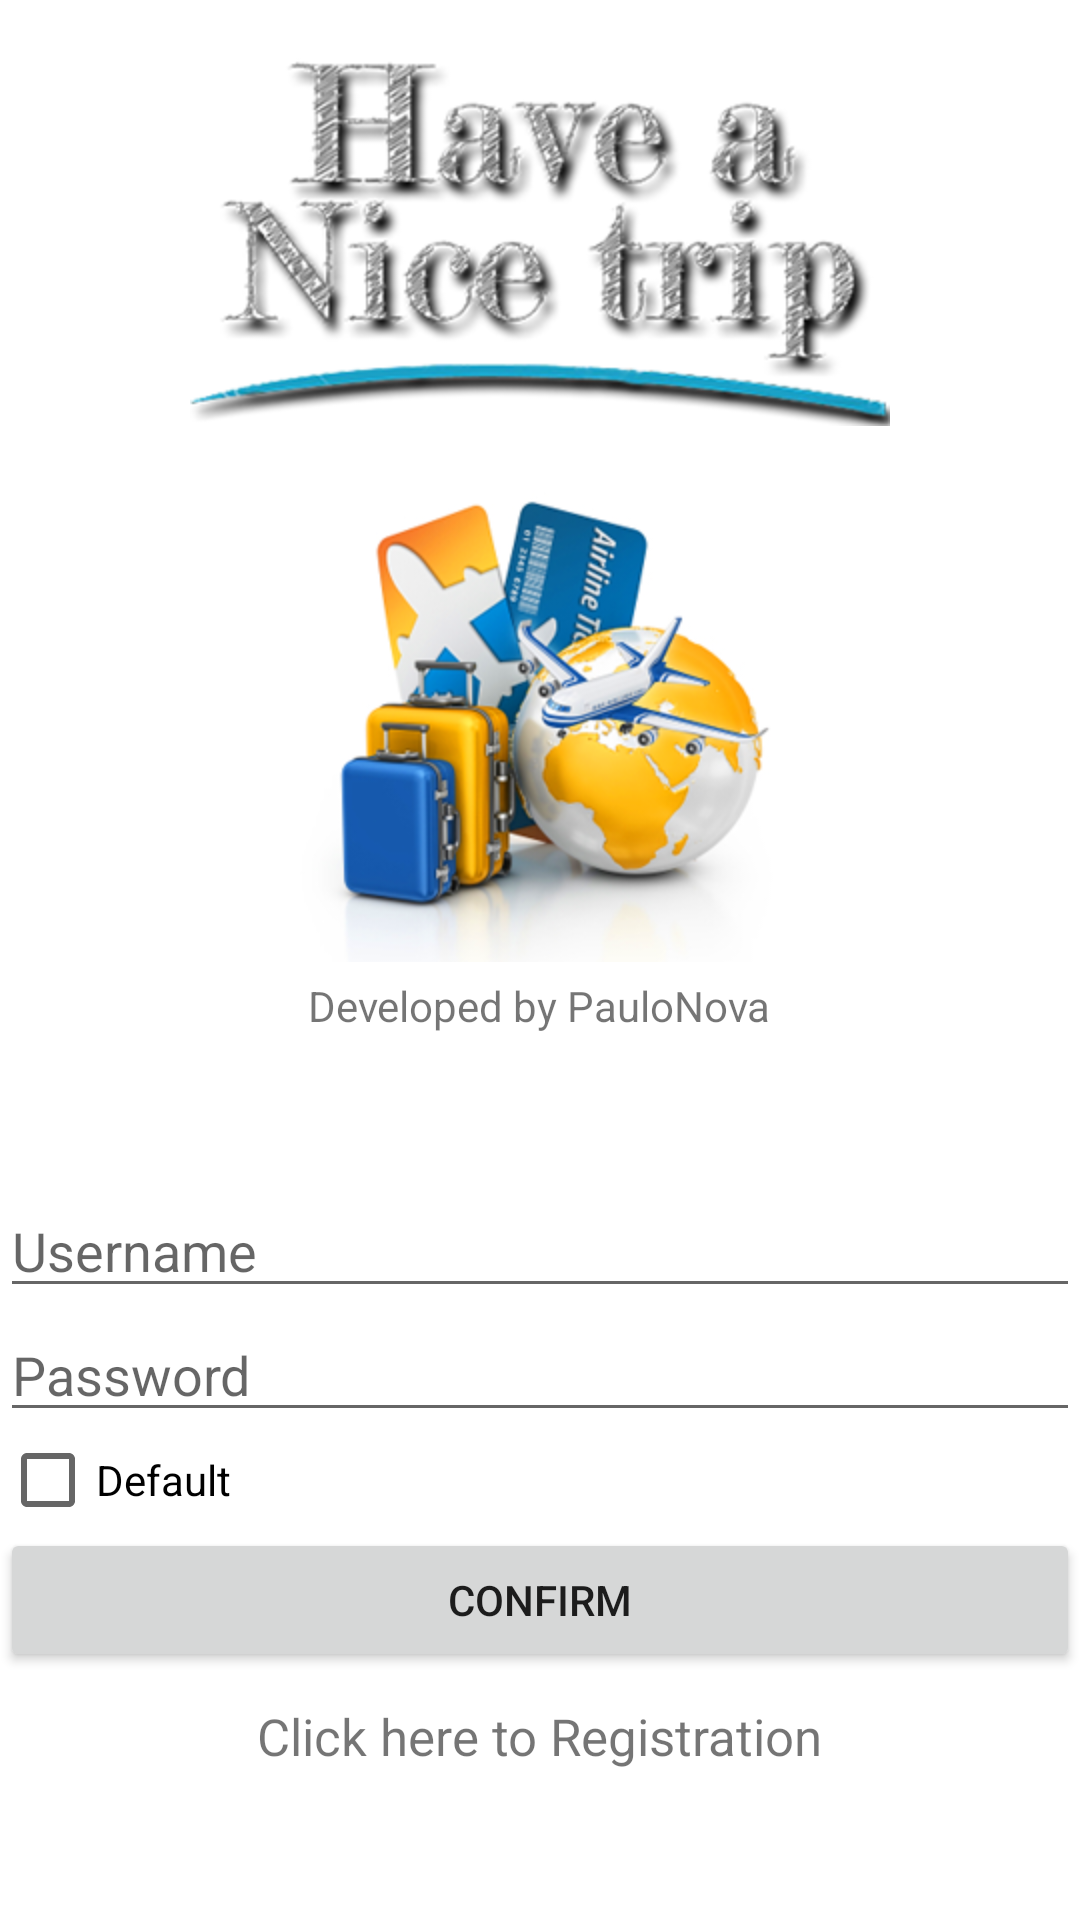

Reconstruct the res/layout file that produces this screen, plus the resources it refers to.
<!-- AndroidManifest.xml: application theme AppTheme -->
<!-- res/layout/login_page.xml -->
<?xml version="1.0" encoding="utf-8"?>
<LinearLayout xmlns:android="http://schemas.android.com/apk/res/android"
    android:layout_width="match_parent"
    android:layout_height="match_parent"
    android:background="@android:color/white"
    android:gravity="center_vertical"
    android:orientation="vertical">

    <ImageView
        android:layout_width="wrap_content"
        android:layout_height="wrap_content"
        android:layout_gravity="center"
        android:layout_marginBottom="10dp"
        android:layout_marginTop="10dp"
        android:src="@drawable/nicetrip_text" />

    <ImageView
        android:layout_width="wrap_content"
        android:layout_height="wrap_content"
        android:layout_gravity="center"
        android:layout_marginBottom="5dp"
        android:src="@drawable/logo" />

    <TextView
        android:layout_width="wrap_content"
        android:layout_height="wrap_content"
        android:layout_gravity="center_horizontal"
        android:text="@string/developer" />


    <LinearLayout
        android:layout_width="match_parent"
        android:layout_height="match_parent"
        android:gravity="center_vertical"
        android:orientation="vertical">


        <EditText
            android:id="@+id/username"
            android:layout_width="match_parent"
            android:layout_height="wrap_content"
            android:hint="@string/user"
            android:inputType="text" />

        <EditText
            android:id="@+id/password"
            android:layout_width="match_parent"
            android:layout_height="wrap_content"
            android:hint="@string/password"
            android:inputType="numberPassword" />

        <CheckBox
            android:id="@+id/cbDefault"
            android:layout_width="wrap_content"
            android:layout_height="wrap_content"
            android:text="@string/cb_default"
            android:textColor="#000000" />

        <Button
            android:id="@+id/confirmBtn"
            android:layout_width="match_parent"
            android:layout_height="wrap_content"
            android:layout_gravity="bottom"
            android:onClick="confirmOnClick"
            android:text="@string/loginConfirm" />

        <TextView
            android:id="@+id/registerLinkTxt"
            android:layout_width="wrap_content"
            android:layout_height="wrap_content"
            android:layout_gravity="center"
            android:layout_marginTop="10dp"
            android:clickable="true"
            android:onClick="goToRegistration"
            android:text="@string/register"
            android:textColorLink="#ffb15bff"
            android:textSize="17dp" />


    </LinearLayout>

</LinearLayout>
<!-- resources referenced by this layout -->
<resources>
  <!-- drawable logo: png bitmap (drawable-hdpi, 76026 bytes) -->
  <!-- drawable nicetrip_text: png bitmap (drawable-hdpi, 87523 bytes) -->
  <string name="cb_default">Default</string>
  <string name="developer">Developed by PauloNova</string>
  <string name="loginConfirm">Confirm</string>
  <string name="password">Password</string>
  <string name="register">Click here to Registration</string>
  <string name="user">Username</string>
  <style name="AppTheme" parent="Theme.AppCompat.Light.DarkActionBar">
          
  
  
      </style>
</resources>
